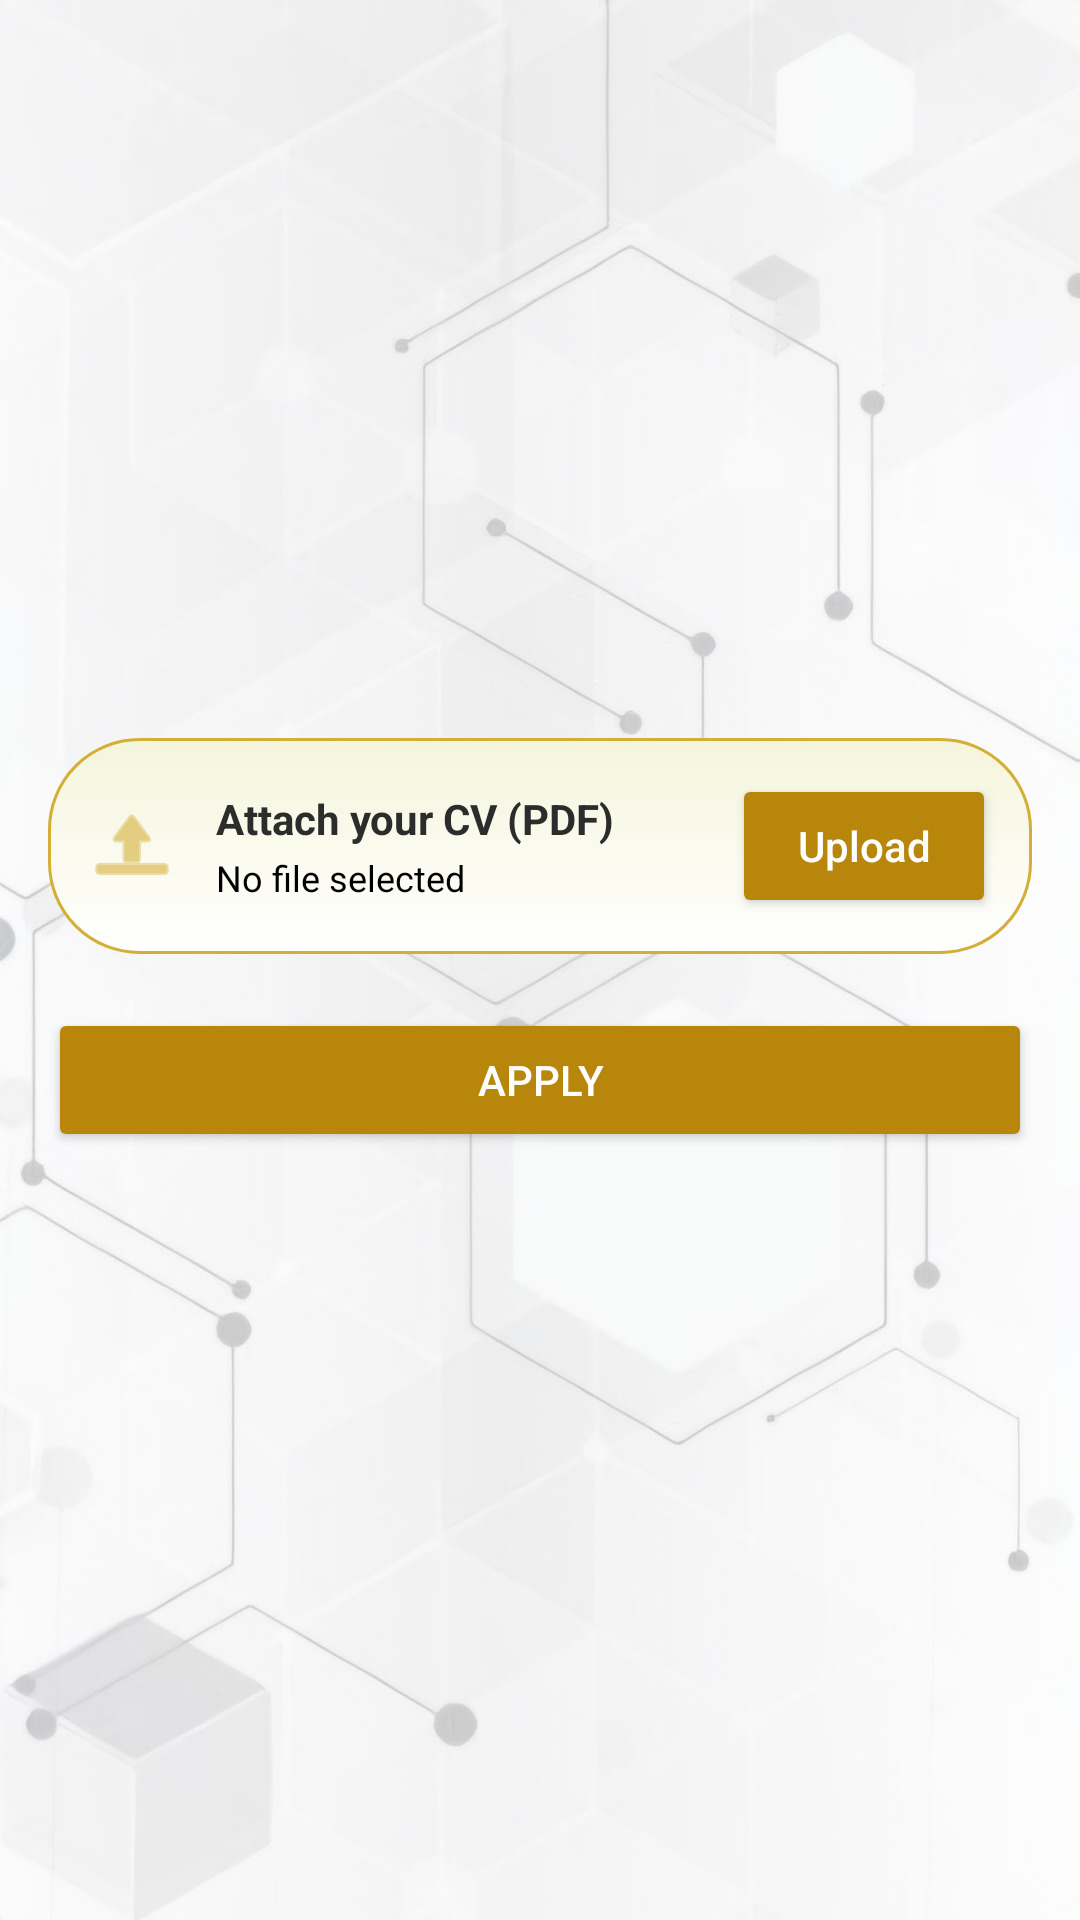

Reconstruct the res/layout file that produces this screen, plus the resources it refers to.
<!-- AndroidManifest.xml: application theme Theme.Portin -->
<!-- res/layout/dialog_internship_details.xml -->
<FrameLayout xmlns:android="http://schemas.android.com/apk/res/android"
    android:layout_width="match_parent"
    android:layout_height="wrap_content"
    xmlns:app="http://schemas.android.com/apk/res-auto">

    
    <ImageView
        android:id="@+id/fixedBackground"
        android:layout_width="match_parent"
        android:layout_height="match_parent"
        android:adjustViewBounds="true"
        android:scaleType="centerCrop"
        android:src="@drawable/bg_detail"
        android:alpha="0.30" />

    <ScrollView
        android:id="@+id/dialogScroll"
        android:layout_width="match_parent"
        android:layout_height="wrap_content"
        android:fillViewport="true"
        android:padding="16dp">

        <LinearLayout
            android:orientation="vertical"
            android:layout_width="match_parent"
            android:layout_height="wrap_content">

            
            <ImageView
                android:id="@+id/imgInternshipDialog"
                android:layout_width="wrap_content"
                android:layout_height="wrap_content"
                android:scaleType="centerCrop"
                android:background="@color/image_placeholder"
                android:src="@drawable/ic_image"
                android:layout_gravity="center" />

            
            <TextView
                android:id="@+id/tvDialogName"
                android:layout_width="match_parent"
                android:layout_height="wrap_content"
                android:textSize="20sp"
                android:textStyle="bold"
                android:textColor="@color/text_primary"
                android:layout_marginTop="12dp" />

            
            <TextView
                android:id="@+id/tvDialogCompany"
                android:layout_width="match_parent"
                android:layout_height="wrap_content"
                android:textSize="16sp"
                android:textColor="@color/text_secondary"
                android:layout_marginTop="4dp" />

            
            <TextView
                android:id="@+id/tvDialogType"
                android:layout_width="match_parent"
                android:layout_height="wrap_content"
                android:textSize="14sp"
                android:textStyle="italic"
                android:textColor="@color/text_tertiary"
                android:layout_marginTop="4dp" />

            
            <TextView
                android:id="@+id/tvDialogRating"
                android:layout_width="match_parent"
                android:layout_height="wrap_content"
                android:textSize="14sp"
                android:textColor="@color/text_secondary"
                android:layout_marginTop="6dp" />

            
            <TextView
                android:id="@+id/tvDialogDates"
                android:layout_width="match_parent"
                android:layout_height="wrap_content"
                android:textSize="14sp"
                android:textColor="@color/text_secondary"
                android:layout_marginTop="6dp" />

            
            <TextView
                android:id="@+id/tvDialogSlots"
                android:layout_width="match_parent"
                android:layout_height="wrap_content"
                android:textSize="14sp"
                android:textColor="@color/text_secondary"
                android:layout_marginTop="6dp" />

            
            <TextView
                android:id="@+id/tvDialogCreated"
                android:layout_width="match_parent"
                android:layout_height="wrap_content"
                android:textSize="12sp"
                android:textColor="@color/text_tertiary"
                android:layout_marginTop="4dp" />

            
            <TextView
                android:id="@+id/tvDialogDescription"
                android:layout_width="match_parent"
                android:layout_height="wrap_content"
                android:textSize="14sp"
                android:textColor="@color/text_primary"
                android:layout_marginTop="12dp" />

            
            <LinearLayout
                android:id="@+id/layoutCvUpload"
                android:layout_width="match_parent"
                android:layout_height="wrap_content"
                android:orientation="horizontal"
                android:background="@drawable/professional_rounded_box"
                android:padding="12dp"
                android:gravity="center_vertical"
                android:layout_marginTop="16dp">

                <ImageView
                    android:layout_width="32dp"
                    android:layout_height="32dp"
                    android:src="@android:drawable/ic_menu_upload"
                    app:tint="@color/soft_gold"
                    android:contentDescription="CV PDF" />

                <LinearLayout
                    android:layout_width="0dp"
                    android:layout_height="wrap_content"
                    android:layout_weight="1"
                    android:orientation="vertical"
                    android:layout_marginStart="12dp">

                    <TextView
                        android:id="@+id/tvCvTitle"
                        android:layout_width="wrap_content"
                        android:layout_height="wrap_content"
                        android:text="Attach your CV (PDF)"
                        android:textStyle="bold"
                        android:textColor="@color/text_primary"
                        android:textSize="14sp" />

                    <TextView
                        android:id="@+id/tvCvFileName"
                        android:layout_width="wrap_content"
                        android:layout_height="wrap_content"
                        android:text="No file selected"
                        android:textColor="@color/black"
                        android:textSize="12sp"
                        android:layout_marginTop="2dp" />

                </LinearLayout>

                <Button
                    android:id="@+id/btnPickCv"
                    android:layout_width="wrap_content"
                    android:layout_height="wrap_content"
                    android:text="Upload"
                    android:textAllCaps="false"
                    android:backgroundTint="@color/rich_gold"
                    android:textColor="@color/delete_btn_text" />
            </LinearLayout>

            
            <Button
                android:id="@+id/btnDialogApply"
                android:layout_width="match_parent"
                android:layout_height="wrap_content"
                android:text="@string/apply"
                android:layout_marginTop="18dp"
                android:backgroundTint="@color/rich_gold"
                android:textColor="@color/delete_btn_text" />

        </LinearLayout>
    </ScrollView>
</FrameLayout>
<!-- resources referenced by this layout -->
<resources>
  <color name="black">#000000</color>
  <color name="delete_btn_text">#FFFFFF</color>
  <color name="rich_gold">#B8860B</color>
  <color name="soft_gold">#D4AF37</color>
  <color name="text_primary">#2C2C2C</color>
  <color name="text_secondary">#BDBDBD</color>
  <color name="text_tertiary">#757575</color>
  <!-- drawable bg_detail: jpg bitmap (drawable, 212699 bytes) -->
  <!-- drawable professional_rounded_box (drawable) -->
  <shape xmlns:android="http://schemas.android.com/apk/res/android"
      android:shape="rectangle">
      <gradient
          android:startColor="@color/cream_white"
          android:endColor="@color/white"
          android:angle="270"/>
      <corners android:radius="30dp"/>
      <stroke
          android:width="1dp"
          android:color="@color/soft_gold"/>
  </shape>
  <string name="apply">Apply</string>
  <style name="Theme.Portin" parent="Theme.MaterialComponents.DayNight.NoActionBar">
          
          <item name="colorPrimary">@color/rich_gold</item>
          <item name="colorPrimaryVariant">@color/soft_gold</item>
          <item name="colorOnPrimary">@color/white</item>
          
          <item name="colorSecondary">@color/soft_gold</item>
          <item name="colorOnSecondary">@color/dark_charcoal</item>
          
          <item name="android:statusBarColor">@color/rich_gold</item>
          <item name="android:windowLightStatusBar">true</item>
      </style>
  <color name="cream_white">#F5F5DC</color>
  <color name="white">#FFFFFF</color>
  <color name="dark_charcoal">#2C2C2C</color>
</resources>
